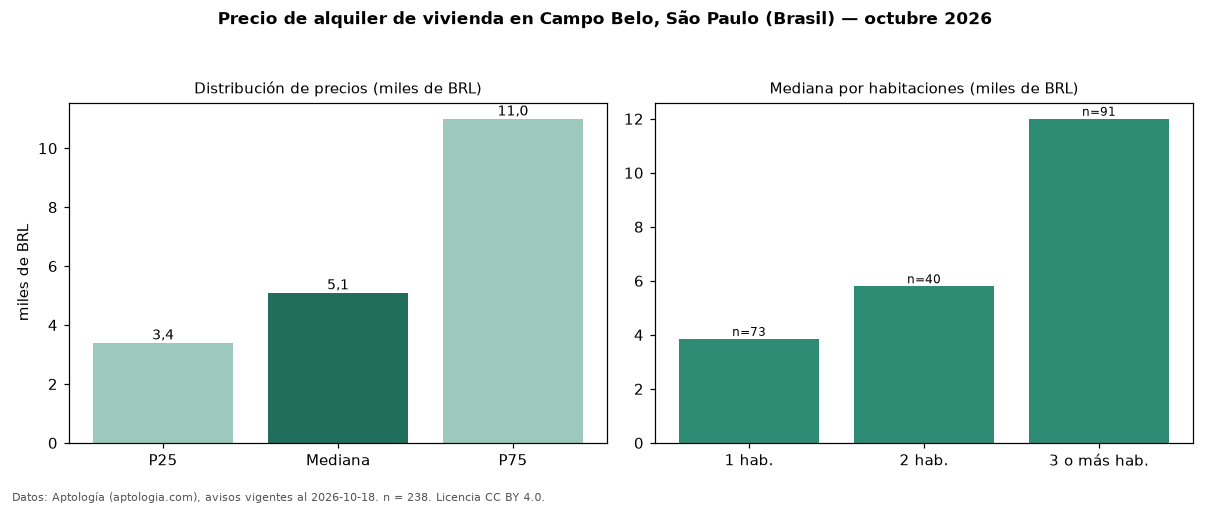

The table this chart was drawn from, first rows:
seccion, metrica, valor, moneda, n
precio, p25, 3400, BRL, 238
precio, mediana, 5100, BRL, 238
precio, p75, 11000, BRL, 238
precio, minimo, 1160, BRL, 238
precio, maximo, 35000, BRL, 238
m2, mediana_precio_m2, 78.59, BRL, 236
m2, area_mediana_m2, 70.0, m2, 236
admin, mediana_admin_mes, 1105, BRL, 216
banos, mediana_banos, 2.0, , 
parqueadero, pct_con_parqueadero, 94.1, %, 203
habitaciones, 1, 3850, BRL, 73
habitaciones, 2, 5800, BRL, 40
habitaciones, 3+, 12000, BRL, 91
fuente, fecha_datos, 2026-10-18, , 
fuente, atribucion, https://www.aptologia.com/br/aluguel/sao…, , 
fuente, licencia, CC BY 4.0, , 
